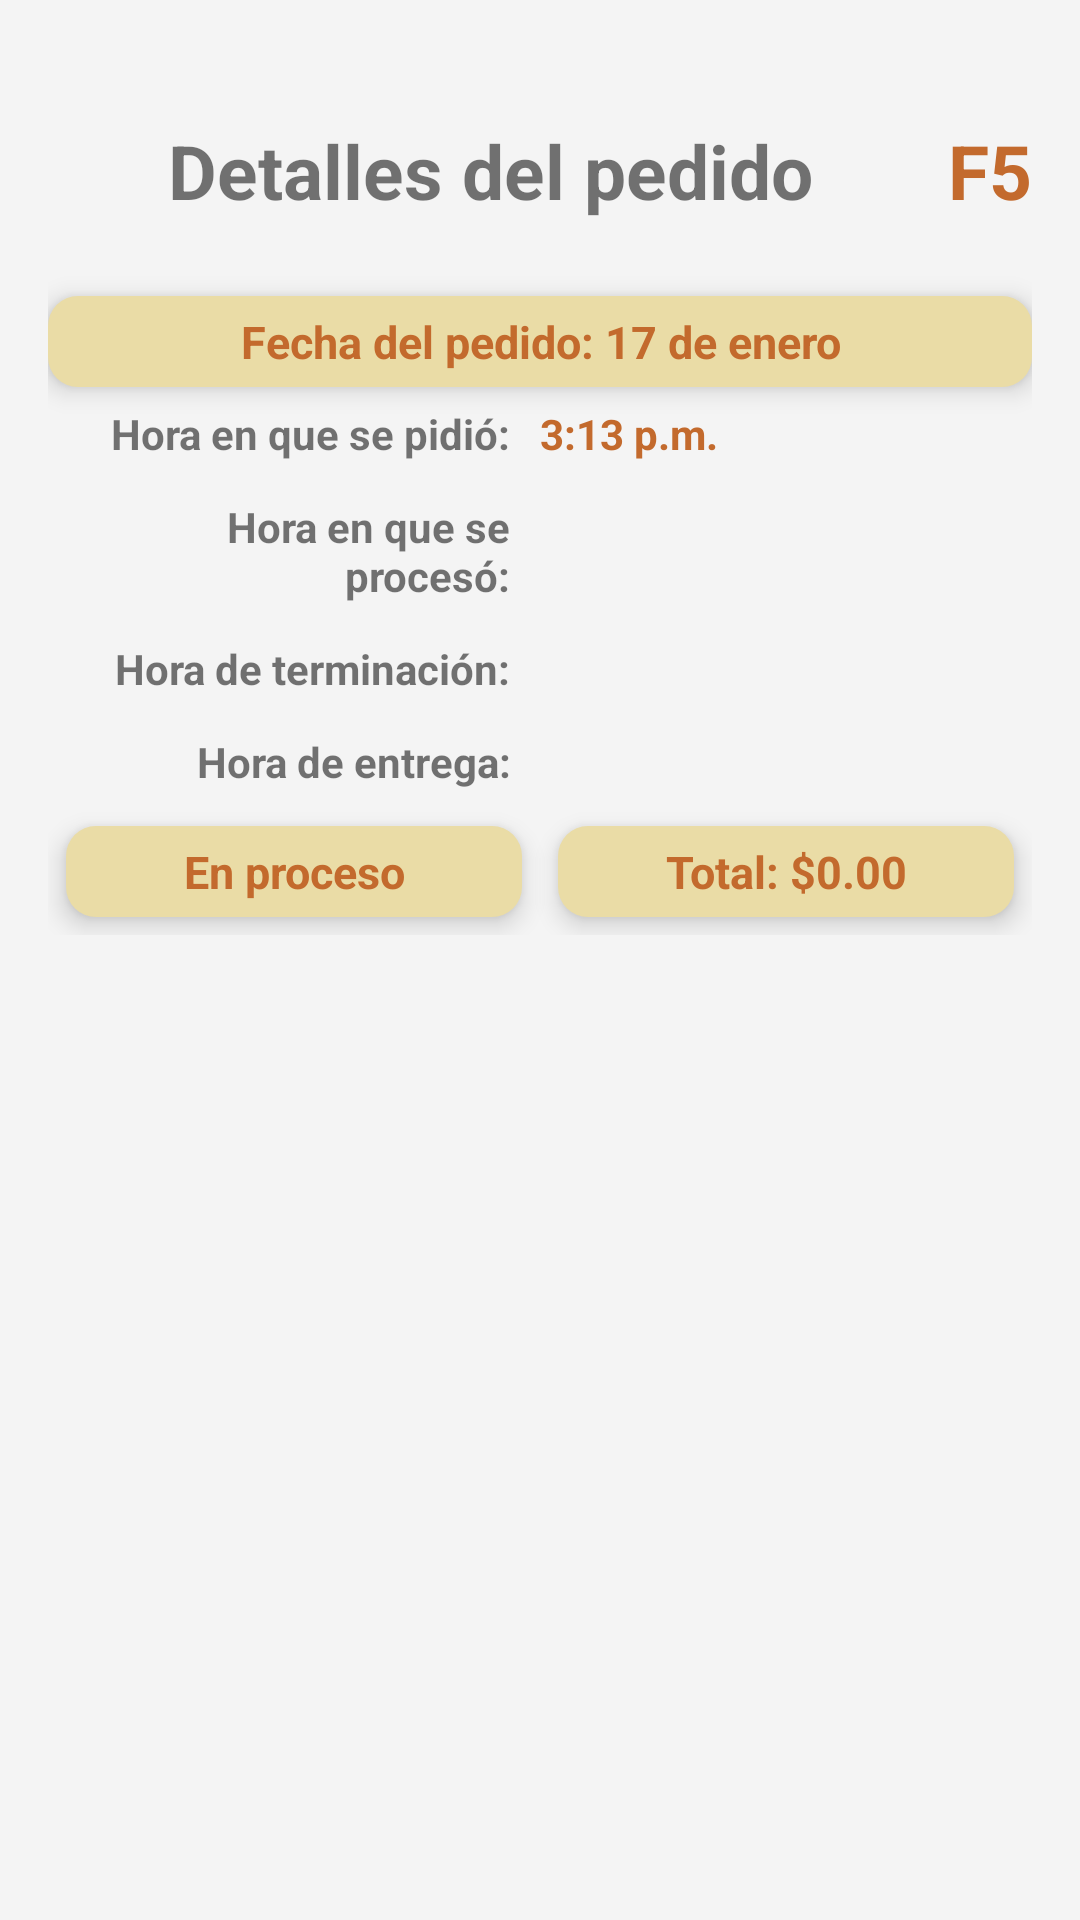

Android layout source for this screen:
<!-- AndroidManifest.xml: application theme Theme.PizzeriaLosArcos -->
<!-- res/layout/activity_order_data.xml -->
<?xml version="1.0" encoding="utf-8"?>
<androidx.constraintlayout.widget.ConstraintLayout xmlns:android="http://schemas.android.com/apk/res/android"
    xmlns:app="http://schemas.android.com/apk/res-auto"
    xmlns:tools="http://schemas.android.com/tools"
    android:layout_width="match_parent"
    android:layout_height="match_parent"
    tools:context=".controller.OrderDataActivity">

    <ProgressBar
        android:id="@+id/order_data_activity_progress"
        style="?android:attr/progressBarStyleLarge"
        android:layout_width="wrap_content"
        android:layout_height="wrap_content"
        android:visibility="gone"
        app:layout_constraintBottom_toBottomOf="parent"
        app:layout_constraintEnd_toEndOf="parent"
        app:layout_constraintStart_toStartOf="@+id/linearLayout"
        app:layout_constraintTop_toTopOf="@+id/linearLayout" />

    <LinearLayout
        android:id="@+id/linearLayout"
        android:layout_width="match_parent"
        android:layout_height="match_parent"
        android:orientation="vertical"
        android:background="@color/quarter_color"
        android:paddingLeft="16dp"
        android:paddingTop="40dp"
        android:paddingRight="16dp">

        <androidx.constraintlayout.widget.ConstraintLayout
            android:layout_width="match_parent"
            android:layout_marginBottom="25dp"
            android:layout_height="wrap_content">

            <ImageButton
                android:id="@+id/back_button_order_data"
                android:layout_width="wrap_content"
                android:layout_height="0dp"
                android:backgroundTint="@android:color/transparent"
                android:src="@drawable/ic_baseline_arrow_back_ios_24"
                app:layout_constraintBottom_toBottomOf="parent"
                app:layout_constraintStart_toStartOf="parent"
                app:layout_constraintTop_toTopOf="parent">

            </ImageButton>

            <TextView
                android:id="@+id/title_order_data"
                android:layout_width="wrap_content"
                android:layout_height="wrap_content"
                android:layout_marginStart="16dp"
                android:text="Detalles del pedido"
                android:textSize="25sp"
                android:textStyle="bold"
                app:layout_constraintBottom_toBottomOf="@+id/back_button_order_data"
                app:layout_constraintStart_toEndOf="@+id/back_button_order_data"
                app:layout_constraintTop_toTopOf="@+id/back_button_order_data" />

            <TextView
                android:id="@+id/folio_order_data"
                android:layout_width="wrap_content"
                android:layout_height="wrap_content"
                android:text="F5"
                android:textSize="25sp"
                android:textStyle="bold"
                android:textColor="@color/primary_color"
                app:layout_constraintBottom_toBottomOf="parent"
                app:layout_constraintEnd_toEndOf="parent"
                app:layout_constraintTop_toTopOf="parent" />

        </androidx.constraintlayout.widget.ConstraintLayout>

        <TextView
            android:id="@+id/date_order_data_text_view"
            android:layout_width="match_parent"
            android:layout_height="wrap_content"
            android:textSize="15sp"
            android:background="@drawable/rounded_corner"
            android:elevation="5dp"
            android:maxLines="1"
            android:padding="5dp"
            android:text="Fecha del pedido: 17 de enero"
            android:textAlignment="center"
            android:textColor="@color/primary_color"
            android:textStyle="bold">
        </TextView>

        <LinearLayout
            android:padding="6dp"
            android:orientation="horizontal"
            android:layout_width="match_parent"
            android:layout_height="wrap_content">

            <TextView
                android:paddingEnd="10dp"
                android:textSize="14sp"
                android:textStyle="bold"
                android:text="Hora en que se pidió:"
                android:layout_weight=".50"
                android:textAlignment="textEnd"
                android:layout_width="0dp"
                android:layout_height="wrap_content">

            </TextView>

            <TextView
                android:id="@+id/date_request_order_data_text_view"
                android:textSize="14sp"
                android:textStyle="bold"
                android:textColor="@color/primary_color"
                android:text="3:13 p.m."
                android:layout_weight=".50"
                android:layout_width="0dp"
                android:layout_height="wrap_content">

            </TextView>

        </LinearLayout>

        <LinearLayout
            android:padding="6dp"
            android:orientation="horizontal"
            android:layout_width="match_parent"
            android:layout_height="wrap_content">

            <TextView
                android:paddingEnd="10dp"
                android:textSize="14sp"
                android:textStyle="bold"
                android:text="Hora en que se procesó:"
                android:layout_weight=".50"
                android:textAlignment="textEnd"
                android:layout_width="0dp"
                android:layout_height="wrap_content">

            </TextView>

            <TextView
                android:id="@+id/date_processed_order_data_text_view"
                android:textSize="14sp"
                android:textStyle="bold"
                android:textColor="@color/primary_color"
                android:layout_weight=".50"
                android:layout_width="0dp"
                android:layout_height="wrap_content">

            </TextView>

        </LinearLayout>

        <LinearLayout
            android:padding="6dp"
            android:orientation="horizontal"
            android:layout_width="match_parent"
            android:layout_height="wrap_content">

            <TextView
                android:paddingEnd="10dp"
                android:textSize="14sp"
                android:textStyle="bold"
                android:text="Hora de terminación:"
                android:layout_weight=".50"
                android:textAlignment="textEnd"
                android:layout_width="0dp"
                android:layout_height="wrap_content">

            </TextView>

            <TextView
                android:id="@+id/date_finished_order_data_text_view"
                android:textSize="14sp"
                android:textStyle="bold"
                android:textColor="@color/primary_color"
                android:layout_weight=".50"
                android:layout_width="0dp"
                android:layout_height="wrap_content">

            </TextView>

        </LinearLayout>

        <LinearLayout
            android:padding="6dp"
            android:orientation="horizontal"
            android:layout_width="match_parent"
            android:layout_height="wrap_content">

            <TextView
                android:id="@+id/date_delivered_title_order_data_text_view"
                android:paddingEnd="10dp"
                android:textSize="14sp"
                android:textStyle="bold"
                android:text="Hora de entrega:"
                android:layout_weight=".50"
                android:textAlignment="textEnd"
                android:layout_width="0dp"
                android:layout_height="wrap_content">

            </TextView>

            <TextView
                android:id="@+id/date_delivered_order_data_text_view"
                android:textSize="14sp"
                android:textStyle="bold"
                android:textColor="@color/primary_color"
                android:layout_weight=".50"
                android:layout_width="0dp"
                android:layout_height="wrap_content">

            </TextView>

        </LinearLayout>

        <LinearLayout
            android:orientation="horizontal"
            android:layout_width="match_parent"
            android:layout_height="wrap_content">

            <TextView
                android:id="@+id/status_order_data_text_view"
                android:layout_margin="6dp"
                android:layout_weight=".50"
                android:layout_width="0dp"
                android:layout_height="wrap_content"
                android:textSize="15sp"
                android:background="@drawable/rounded_corner"
                android:elevation="5dp"
                android:maxLines="1"
                android:padding="5dp"
                android:text="En proceso"
                android:textAlignment="center"
                android:textColor="@color/primary_color"
                android:textStyle="bold">
            </TextView>

            <TextView
                android:id="@+id/total_order_data_text_view"
                android:layout_margin="6dp"
                android:layout_weight="0.50"
                android:layout_width="0dp"
                android:layout_height="wrap_content"
                android:textSize="15sp"
                android:background="@drawable/rounded_corner"
                android:elevation="5dp"
                android:maxLines="1"
                android:padding="5dp"
                android:text="Total: $0.00"
                android:textAlignment="center"
                android:textColor="@color/primary_color"
                android:textStyle="bold">
            </TextView>

        </LinearLayout>

        <androidx.recyclerview.widget.RecyclerView
            android:id="@+id/order_data_recycler_view"
            android:layout_marginTop="8dp"
            app:layoutManager="androidx.recyclerview.widget.LinearLayoutManager"
            android:layout_width="match_parent"
            android:layout_height="match_parent" />

    </LinearLayout>

</androidx.constraintlayout.widget.ConstraintLayout>
<!-- resources referenced by this layout -->
<resources>
  <color name="primary_color">#C36A2D</color>
  <color name="quarter_color">#F4F4F4</color>
  <!-- drawable rounded_corner (drawable) -->
  <?xml version="1.0" encoding="utf-8"?>
  <shape xmlns:android="http://schemas.android.com/apk/res/android" >
      <stroke
          android:width="0dp"
          android:color="@android:color/black" />
  
      <solid android:color="@color/third_color" />
  
      <padding
          android:left="1dp"
          android:right="1dp"
          android:bottom="1dp"
          android:top="1dp" />
  
      <corners android:radius="10dp" />
  </shape>
  <style name="Theme.PizzeriaLosArcos" parent="Theme.MaterialComponents.DayNight.NoActionBar">
          
          <item name="colorPrimary">@color/primary_color</item>
          
          <item name="colorSecondary">@color/secondary_color</item>
          
          <item name="android:statusBarColor">@color/secondary_color</item>
          
      </style>
  <color name="third_color">#EADCA6</color>
  <color name="secondary_color">#E2C275</color>
</resources>
